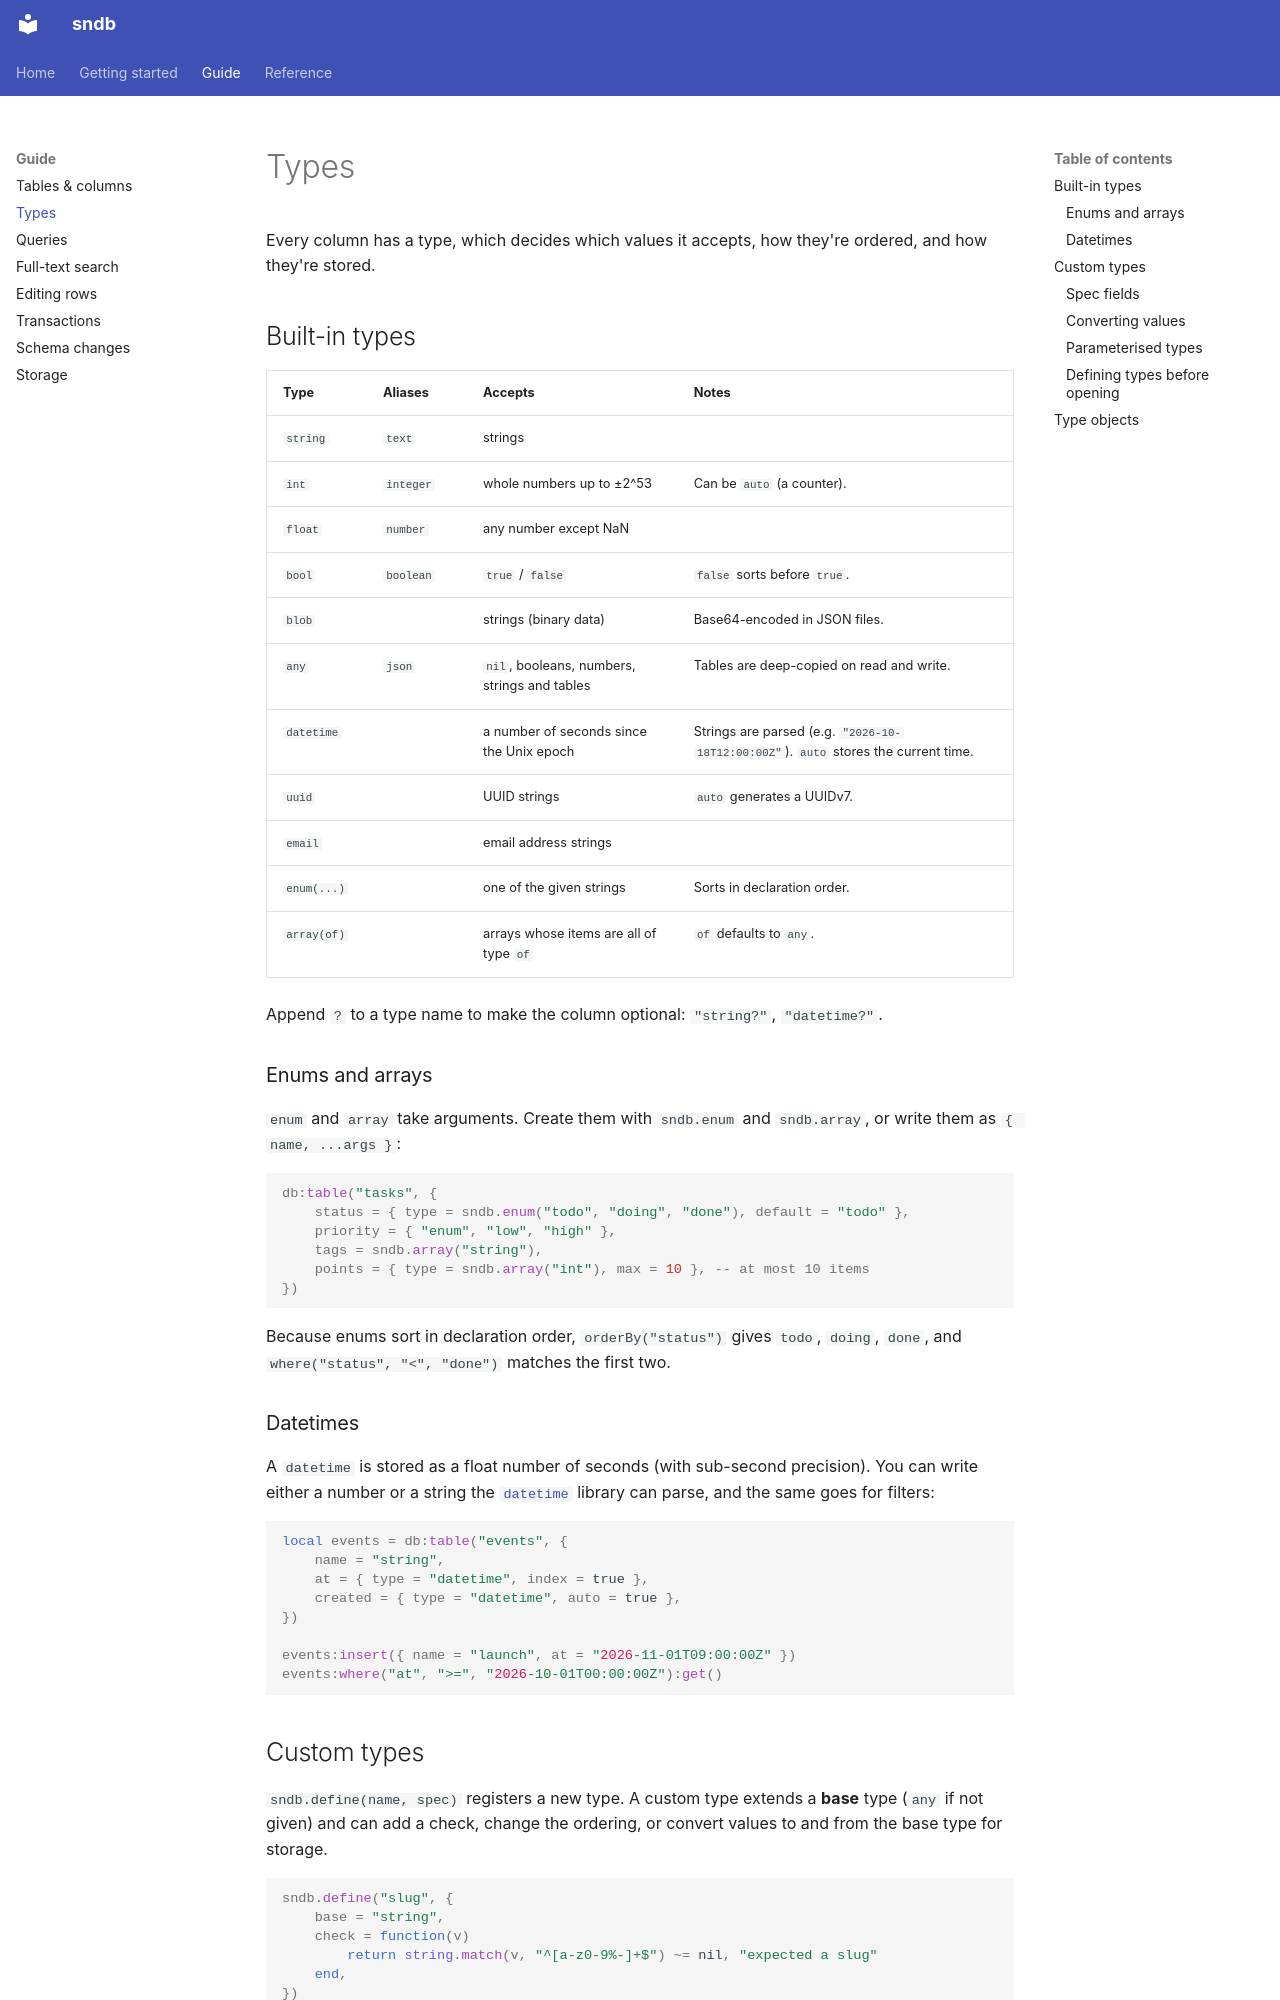

repository: loopy5418/sndb-docs · page: guide/types/index.html · generator: mkdocs

# Types

Every column has a type, which decides which values it accepts, how they're ordered, and how they're stored.

## Built-in types

| Type | Aliases | Accepts | Notes |
| ---- | ------- | ------- | ----- |
| `string` | `text` | strings | |
| `int` | `integer` | whole numbers up to ±2^53 | Can be `auto` (a counter). |
| `float` | `number` | any number except NaN | |
| `bool` | `boolean` | `true` / `false` | `false` sorts before `true`. |
| `blob` | | strings (binary data) | Base64-encoded in JSON files. |
| `any` | `json` | `nil`, booleans, numbers, strings and tables | Tables are deep-copied on read and write. |
| `datetime` | | a number of seconds since the Unix epoch | Strings are parsed (e.g. `"2026-10-18T12:00:00Z"`). `auto` stores the current time. |
| `uuid` | | UUID strings | `auto` generates a UUIDv7. |
| `email` | | email address strings | |
| `enum(...)` | | one of the given strings | Sorts in declaration order. |
| `array(of)` | | arrays whose items are all of type `of` | `of` defaults to `any`. |

Append `?` to a type name to make the column optional: `"string?"`, `"datetime?"`.

### Enums and arrays

`enum` and `array` take arguments. Create them with `sndb.enum` and `sndb.array`, or write them as
`{ name, ...args }`:

```luau
db:table("tasks", {
	status = { type = sndb.enum("todo", "doing", "done"), default = "todo" },
	priority = { "enum", "low", "high" },
	tags = sndb.array("string"),
	points = { type = sndb.array("int"), max = 10 }, -- at most 10 items
})
```

Because enums sort in declaration order, `orderBy("status")` gives `todo`, `doing`, `done`, and
`where("status", "<", "done")` matches the first two.

### Datetimes

A `datetime` is stored as a float number of seconds (with sub-second precision). You can write either a
number or a string the [`datetime`](https://sonata.5418.org/docs) library can parse, and the same goes for
filters:

```luau
local events = db:table("events", {
	name = "string",
	at = { type = "datetime", index = true },
	created = { type = "datetime", auto = true },
})

events:insert({ name = "launch", at = "2026-11-01T09:00:00Z" })
events:where("at", ">=", "2026-10-01T00:00:00Z"):get()
```

## Custom types

`sndb.define(name, spec)` registers a new type. A custom type extends a **base** type (`any` if not given)
and can add a check, change the ordering, or convert values to and from the base type for storage.

```luau
sndb.define("slug", {
	base = "string",
	check = function(v)
		return string.match(v, "^[a-z0-9%-]+$") ~= nil, "expected a slug"
	end,
})

db:table("pages", { slug = { type = "slug", unique = true } })
```
